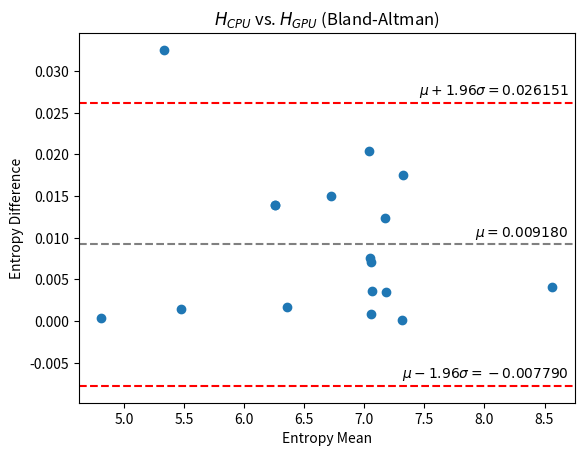

Here is the Python script that generated this plot:
import matplotlib.pyplot as plt
import numpy as np

def bland_altman_plot(ax, data1, data2, *args, **kwargs):
    data1 = np.asarray(data1)
    data2 = np.asarray(data2)
    mean  = np.mean([data1, data2], axis=0)
    diff  = data1 - data2
    md    = np.mean(diff)
    sd    = np.std(diff, axis=0)
    top   = md + 1.96*sd
    bot   = md - 1.96*sd

    ax.scatter(mean, diff, *args, **kwargs)
    ax.axhline(md,  color='gray', linestyle='--')
    ax.axhline(top, color='red',  linestyle='--')
    ax.axhline(bot, color='red',  linestyle='--')

    ax.set_title('$H_{CPU}$ vs. $H_{GPU}$ (Bland-Altman)')
    ax.set_xlabel('Entropy Mean')
    ax.set_ylabel('Entropy Difference')

    ax.annotate('$\mu = %f$' % md,             xy=(8.7,  md+0.001), horizontalalignment='right')
    ax.annotate('$\mu+1.96\sigma = %f$' % top, xy=(8.7, top+0.001), horizontalalignment='right')
    ax.annotate('$\mu-1.96\sigma = %f$' % bot, xy=(8.7, bot+0.001), horizontalalignment='right')

fig, ax = plt.subplots(1,1)
# put entropy results for all datasets in these arrays.
# cpu results
x1 = [8.566987,
      5.349163,
      7.329765,
      7.048244,
      7.046798,
      7.058389,
      7.064681,
      7.056219,
      4.813764,
      7.183409,
      6.267911,
      6.357502,
      7.314604,
      7.182136,
      6.731287,
      5.472880,
      6.267911]
# gpu results
x2 = [8.562888,
      5.316638,
      7.312196,
      7.040686,
      7.026342,
      7.051334,
      7.061121,
      7.055362,
      4.813372,
      7.179878,
      6.253969,
      6.355861,
      7.314502,
      7.169786,
      6.716239,
      5.471442,
      6.253969]
bland_altman_plot(ax, x1, x2)
plt.show()
